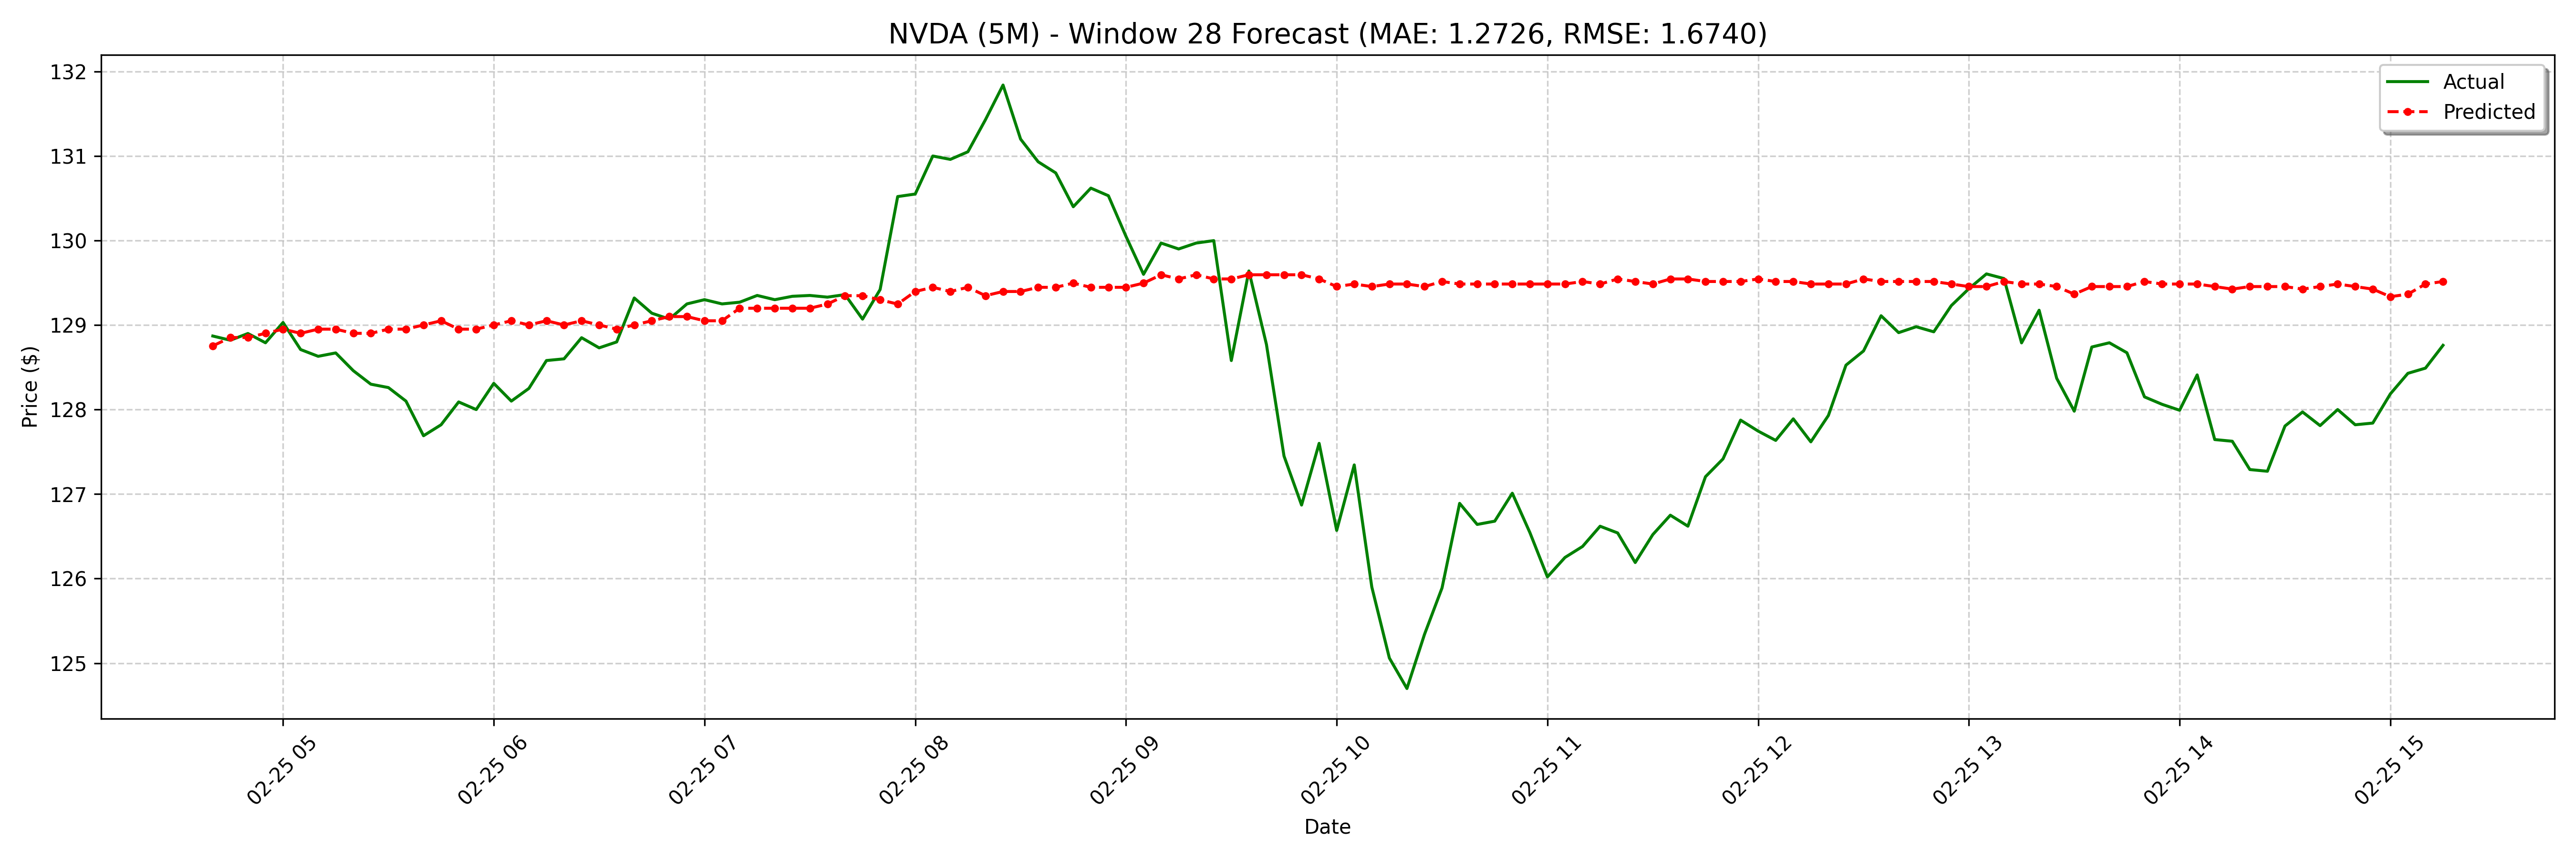

Values plotted in this chart, from the file beside it:
date, actual, forecast
2025-02-25 04:40:00-05:00, 128.9, 128.8
2025-02-25 04:45:00-05:00, 128.8, 128.9
2025-02-25 04:50:00-05:00, 128.9, 128.9
2025-02-25 04:55:00-05:00, 128.8, 128.9
2025-02-25 05:00:00-05:00, 129, 129
2025-02-25 05:05:00-05:00, 128.7, 128.9
2025-02-25 05:10:00-05:00, 128.6, 129
2025-02-25 05:15:00-05:00, 128.7, 129
2025-02-25 05:20:00-05:00, 128.5, 128.9
2025-02-25 05:25:00-05:00, 128.3, 128.9
2025-02-25 05:30:00-05:00, 128.3, 129
2025-02-25 05:35:00-05:00, 128.1, 129
2025-02-25 05:40:00-05:00, 127.7, 129
2025-02-25 05:45:00-05:00, 127.8, 129.1
2025-02-25 05:50:00-05:00, 128.1, 129
2025-02-25 05:55:00-05:00, 128.0, 129
2025-02-25 06:00:00-05:00, 128.3, 129
2025-02-25 06:05:00-05:00, 128.1, 129.1
2025-02-25 06:10:00-05:00, 128.2, 129
2025-02-25 06:15:00-05:00, 128.6, 129.1
2025-02-25 06:20:00-05:00, 128.6, 129
2025-02-25 06:25:00-05:00, 128.8, 129.1
2025-02-25 06:30:00-05:00, 128.7, 129
2025-02-25 06:35:00-05:00, 128.8, 129
2025-02-25 06:40:00-05:00, 129.3, 129
2025-02-25 06:45:00-05:00, 129.1, 129.1
2025-02-25 06:50:00-05:00, 129.1, 129.1
2025-02-25 06:55:00-05:00, 129.2, 129.1
2025-02-25 07:00:00-05:00, 129.3, 129.1
2025-02-25 07:05:00-05:00, 129.2, 129.1
2025-02-25 07:10:00-05:00, 129.3, 129.2
2025-02-25 07:15:00-05:00, 129.3, 129.2
2025-02-25 07:20:00-05:00, 129.3, 129.2
2025-02-25 07:25:00-05:00, 129.3, 129.2
2025-02-25 07:30:00-05:00, 129.3, 129.2
2025-02-25 07:35:00-05:00, 129.3, 129.2
2025-02-25 07:40:00-05:00, 129.4, 129.3
2025-02-25 07:45:00-05:00, 129.1, 129.3
2025-02-25 07:50:00-05:00, 129.4, 129.3
2025-02-25 07:55:00-05:00, 130.5, 129.2
2025-02-25 08:00:00-05:00, 130.6, 129.4
2025-02-25 08:05:00-05:00, 131, 129.4
2025-02-25 08:10:00-05:00, 131, 129.4
2025-02-25 08:15:00-05:00, 131.1, 129.4
2025-02-25 08:20:00-05:00, 131.4, 129.3
2025-02-25 08:25:00-05:00, 131.8, 129.4
2025-02-25 08:30:00-05:00, 131.2, 129.4
2025-02-25 08:35:00-05:00, 130.9, 129.4
2025-02-25 08:40:00-05:00, 130.8, 129.4
2025-02-25 08:45:00-05:00, 130.4, 129.5
2025-02-25 08:50:00-05:00, 130.6, 129.4
2025-02-25 08:55:00-05:00, 130.5, 129.4
2025-02-25 09:00:00-05:00, 130.1, 129.4
2025-02-25 09:05:00-05:00, 129.6, 129.5
2025-02-25 09:10:00-05:00, 130, 129.6
2025-02-25 09:15:00-05:00, 129.9, 129.5
2025-02-25 09:20:00-05:00, 130, 129.6
2025-02-25 09:25:00-05:00, 130, 129.5
2025-02-25 09:30:00-05:00, 128.6, 129.5
2025-02-25 09:35:00-05:00, 129.6, 129.6
... 68 more rows
